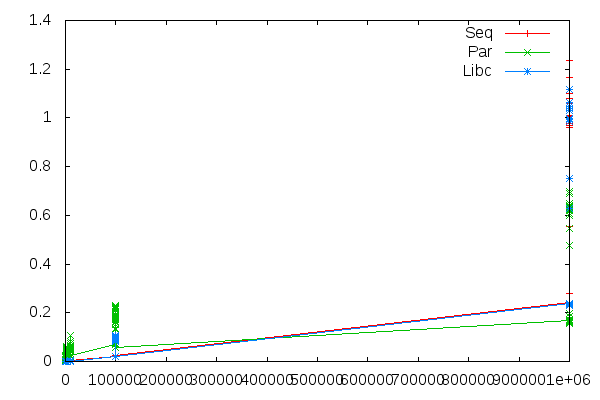

Source data for this figure (header and first rows):
Size, Seq, Par, Libc
100, 0.000010, 0.01845, 0.000013
100, 0.000010, 0.01007, 0.000012
100, 0.000010, 0.003771, 0.000013
100, 0.000010, 0.01625, 0.000017
100, 0.000011, 0.01913, 0.000013
100, 0.000011, 0.02311, 0.000013
100, 0.000014, 0.009038, 0.000013
100, 0.000013, 0.02144, 0.000013
100, 0.000012, 0.004077, 0.000012
100, 0.000010, 0.004455, 0.000011
100, 0.000013, 0.003967, 0.000012
100, 0.000013, 0.02248, 0.000013
100, 0.000013, 0.006232, 0.000013
100, 0.000013, 0.006308, 0.000013
100, 0.000011, 0.02053, 0.000013
100, 0.000012, 0.008291, 0.000012
100, 0.000013, 0.004856, 0.000012
100, 0.000012, 0.01935, 0.000016
100, 0.000011, 0.02172, 0.000013
100, 0.000010, 0.004508, 0.000013
100, 0.000013, 0.004013, 0.000013
100, 0.000012, 0.004011, 0.000013
100, 0.000012, 0.005870, 0.000013
100, 0.000011, 0.01817, 0.000013
100, 0.000011, 0.004241, 0.000012
100, 0.000011, 0.004061, 0.000013
100, 0.000011, 0.003925, 0.000012
100, 0.000013, 0.01799, 0.000017
100, 0.000011, 0.004741, 0.000016
100, 0.000013, 0.007248, 0.000012
1000, 0.000153, 0.02747, 0.000193
1000, 0.000149, 0.05919, 0.000191
1000, 0.000161, 0.04728, 0.000189
1000, 0.000149, 0.06103, 0.000195
1000, 0.000147, 0.05394, 0.000195
1000, 0.000151, 0.02501, 0.000192
1000, 0.000152, 0.01941, 0.000193
1000, 0.000157, 0.02952, 0.000191
1000, 0.000148, 0.03576, 0.000193
1000, 0.000154, 0.03028, 0.000194
1000, 0.000150, 0.02131, 0.000193
1000, 0.000151, 0.0391, 0.000194
1000, 0.000149, 0.03102, 0.000181
1000, 0.000150, 0.02439, 0.000193
1000, 0.000149, 0.05292, 0.000193
1000, 0.000153, 0.04685, 0.000193
1000, 0.000151, 0.03676, 0.000193
1000, 0.000153, 0.02876, 0.000190
1000, 0.000146, 0.02621, 0.000195
1000, 0.000156, 0.05156, 0.000194
1000, 0.000154, 0.01651, 0.000189
1000, 0.000155, 0.02076, 0.000195
1000, 0.000153, 0.0281, 0.000192
1000, 0.000150, 0.01981, 0.000191
1000, 0.000150, 0.009637, 0.000192
1000, 0.000159, 0.02595, 0.000201
1000, 0.000156, 0.04092, 0.000191
1000, 0.000158, 0.02788, 0.000191
1000, 0.000155, 0.02198, 0.000195
1000, 0.000159, 0.0163, 0.000194
... 90 more rows
